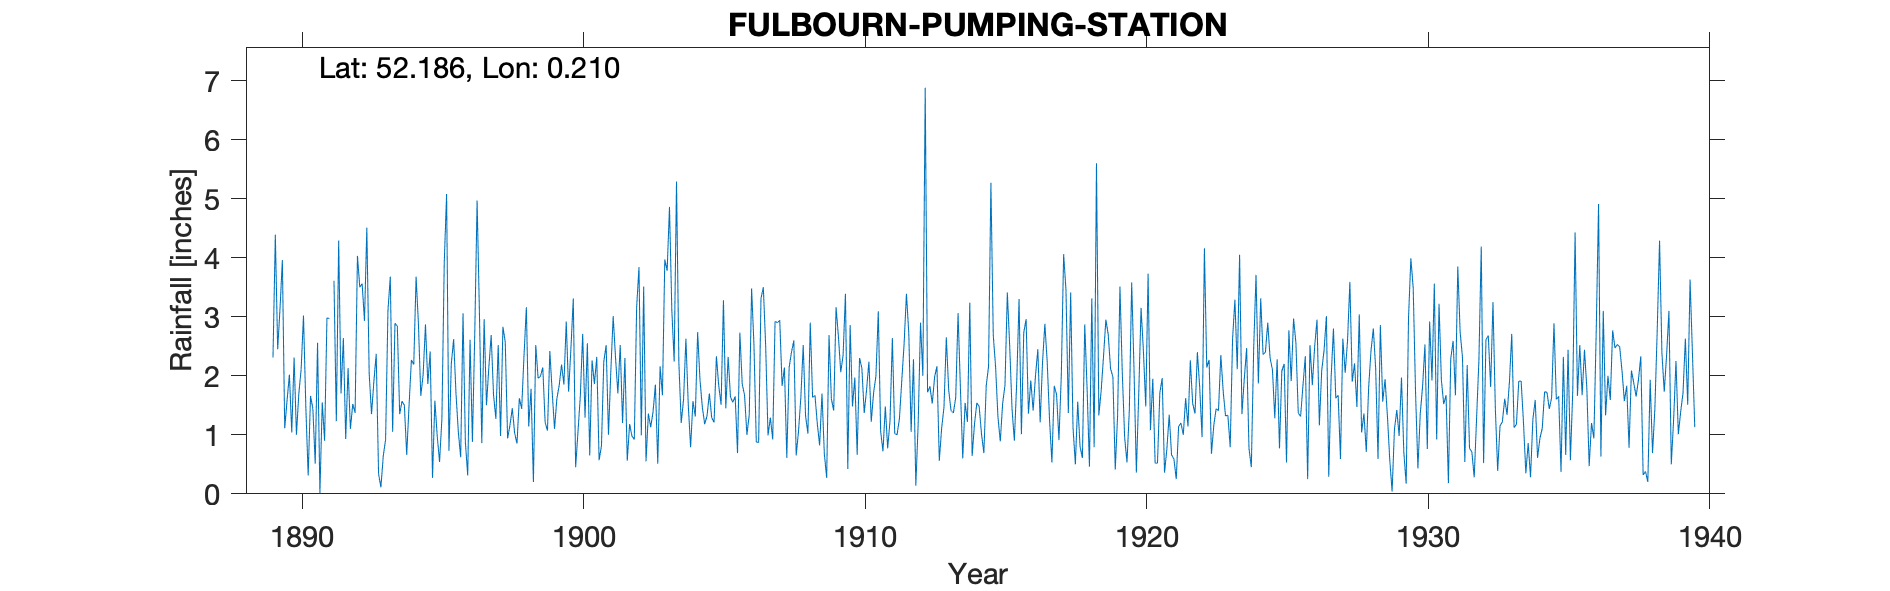

Data behind this chart, as committed beside it:
FULBOURN-PUMPING-STATION, , , , , , , , , , , , , , , , , , , , , , , 
Grid ref, TL512565, Long, 0.2103, Lat, 52.19, Elevation, 37, ft, , , , , , , , , , , , , , , 
Station no, 1198, , , , , , , , , , , , , , , , , , , , , , 
, 1880, 1881, 1882, 1883, 1884, 1885, 1886, 1887, 1888, 1889, 1890, 1891, 1892, 1893, 1894, 1895, 1896, 1897, 1898, 1899, 1900, 1901, 1902
January, , , , , , , , , , , 2.02, 2.56, 0.93, 1.9, 1.57, 2.41, 1.05, 1.5, 1.03, 2.14, 2.47, 0.57, 0.56
February, , , , , , , , , , , 1.04, 0.01, 2.13, 2.37, 1.5, 0.27, 0.62, 2.14, 0.85, 1.21, 3.31, 0.81, 1.18
March, , , , , , , , , , , 2.31, 1.55, 1.1, 0.34, 0.66, 1.58, 3.06, 2.69, 1.62, 1.07, 0.45, 2.24, 0.98
April, , , , , , , , , , , 1, 0.9, 1.52, 0.11, 1.5, 0.98, 0.88, 1.68, 1.44, 2.42, 1.05, 2.52, 0.92
May, , , , , , , , , , , 1.69, 2.98, 1.37, 0.64, 2.27, 0.54, 0.31, 1.27, 2.35, 1.73, 1.66, 1, 3.16
June, , , , , , , , , , 2.31, 2.11, 2.97, 4.03, 0.92, 2.19, 1.28, 2.61, 2.52, 3.16, 1.1, 2.71, 2.08, 3.84
July, , , , , , , , , , 4.39, 3.02, , 3.5, 3.1, 3.68, 3.92, 0.88, 0.98, 1.14, 1.61, 1.29, 3.01, 0.99
August, , , , , , , , , , 2.45, 1.47, 3.61, 3.56, 3.68, 2.87, 5.08, 2.7, 2.83, 1.78, 1.84, 2.55, 2.31, 3.51
September, , , , , , , , , , 3.14, 0.31, 1.23, 2.93, 1.05, 1.66, 0.73, 4.97, 2.57, 0.2, 2.19, 0.65, 1.7, 0.55
October, , , , , , , , , , 3.96, 1.66, 4.29, 4.51, 2.89, 2.02, 2.2, 3.05, 0.94, 2.52, 1.85, 2.26, 2.52, 1.36
November, , , , , , , , , , 1.11, 1.44, 1.7, 2.04, 2.84, 2.87, 2.62, 0.86, 1.16, 1.96, 2.92, 1.86, 1.2, 1.13
December, , , , , , , , , , 1.58, 0.51, 2.64, 1.35, 1.35, 1.86, 1.7, 2.96, 1.45, 1.99, 1.73, 2.32, 2.3, 1.39
Total, , , , , , , , , , , 18.58, , 28.97, 21.19, 24.65, 23.31, 23.95, 21.73, 20.04, 21.81, 22.58, 22.26, 19.57
IDR 1921 values not entered at initial p…, , , , , , , , , , , , , , , , , , , , , , , 
